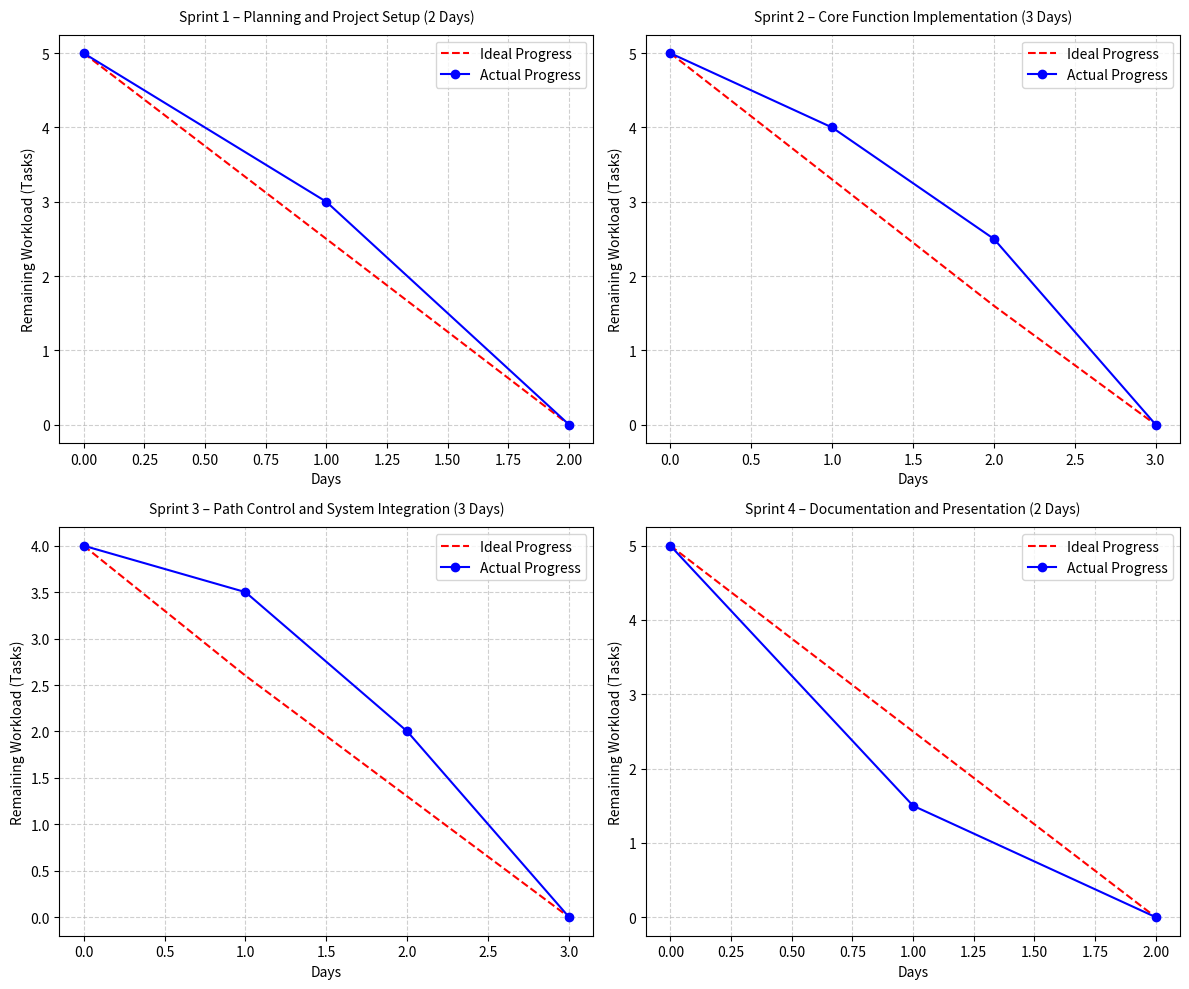

This chart was generated by the following Python code:
import matplotlib.pyplot as plt
import numpy as np

# define Sprint data
sprints = {
    "Sprint 1 – Planning and Project Setup (2 Days)": {
        "days": 2,
        "ideal": [5, 2.5, 0],
        "actual": [5, 3, 0]
    },
    "Sprint 2 – Core Function Implementation (3 Days)": {
        "days": 3,
        "ideal": [5, 3.3, 1.6, 0],
        "actual": [5, 4, 2.5, 0]
    },
    "Sprint 3 – Path Control and System Integration (3 Days)": {
        "days": 3,
        "ideal": [4, 2.6, 1.3, 0],
        "actual": [4, 3.5, 2, 0]
    },
    "Sprint 4 – Documentation and Presentation (2 Days)": {
        "days": 2,
        "ideal": [5, 2.5, 0],
        "actual": [5, 1.5, 0]
    }
}

# draw
plt.figure(figsize=(12, 10))
for i, (title, data) in enumerate(sprints.items(), 1):
    plt.subplot(2, 2, i)
    days = np.arange(0, data["days"] + 1)
    plt.plot(days, data["ideal"], 'r--', label='Ideal Progress')
    plt.plot(days, data["actual"], 'b-', marker='o', label='Actual Progress')
    plt.title(title, fontsize=10, pad=10)
    plt.xlabel("Days")
    plt.ylabel("Remaining Workload (Tasks)")
    plt.legend()
    plt.grid(True, linestyle='--', alpha=0.6)

plt.tight_layout()
plt.show()

